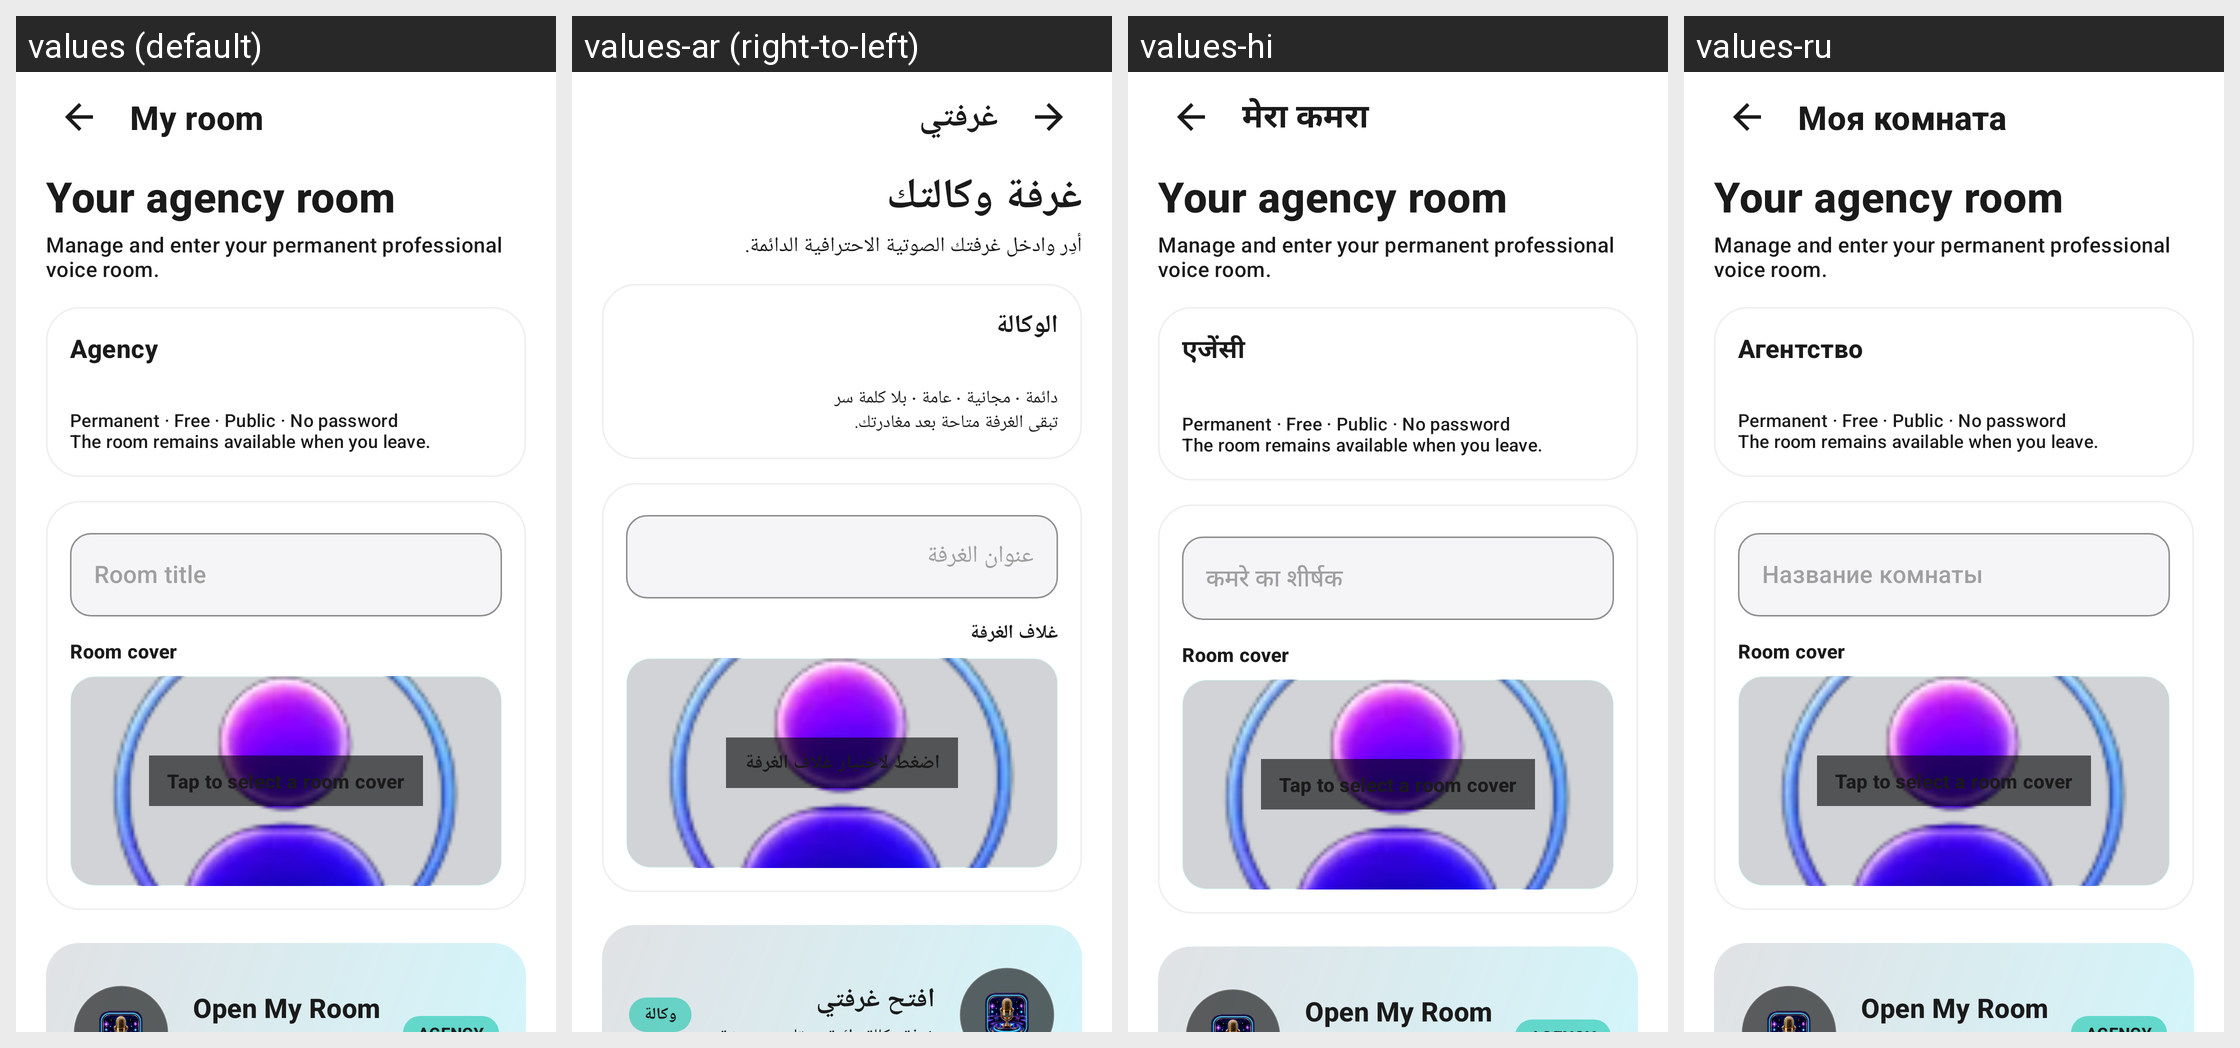

Strings drawn on this Android screen and how each of the app's shown locales translates them:
Android screen res/layout/fragment_create_room.xml rendered under 4 locales, left to right: values (default), values-ar (right-to-left), values-hi, values-ru. Device: Nexus 5 (rendered at 1080×1920; each locale shown at half size, 540×960, under a caption strip naming it); theme Theme.AuraLive.
Other locales in the repository, not shown: values-de, values-es, values-fr, values-in, values-pt-rBR, values-tr, values-ur, values-zh-rCN.
Strings drawn on this screen, with the default value and each locale's value (text and hints the layout hard-codes, and strings that could not be matched under every locale, appear in the picture but are not listed):

my_room
  values: My room
  values-ar: غرفتي
  values-hi: मेरा कमरा
  values-ru: Моя комната

agency_room_host_title
  values: Your agency room
  values-ar: غرفة وكالتك
  values-hi: Your agency room
  values-ru: Your agency room

agency_room_host_subtitle
  values: Manage and enter your permanent professional voice room.
  values-ar: أدِر وادخل غرفتك الصوتية الاحترافية الدائمة.
  values-hi: Manage and enter your permanent professional voice room.
  values-ru: Manage and enter your permanent professional voice room.

agency
  values: Agency
  values-ar: الوكالة
  values-hi: एजेंसी
  values-ru: Агентство

agency_room_permanent_info
  values: Permanent · Free · Public · No password
      The room remains available when you leave.
  values-ar: دائمة · مجانية · عامة · بلا كلمة سر
      تبقى الغرفة متاحة بعد مغادرتك.
  values-hi: Permanent · Free · Public · No password
      The room remains available when you leave.
  values-ru: Permanent · Free · Public · No password
      The room remains available when you leave.

room_title
  values: Room title
  values-ar: عنوان الغرفة
  values-hi: कमरे का शीर्षक
  values-ru: Название комнаты

agency_room_cover
  values: Room cover
  values-ar: غلاف الغرفة
  values-hi: Room cover
  values-ru: Room cover

agency_room_pick_cover
  values: Tap to select a room cover
  values-ar: اضغط لاختيار غلاف الغرفة
  values-hi: Tap to select a room cover
  values-ru: Tap to select a room cover

agency_room_open
  values: Open My Room
  values-ar: افتح غرفتي
  values-hi: Open My Room
  values-ru: Open My Room
